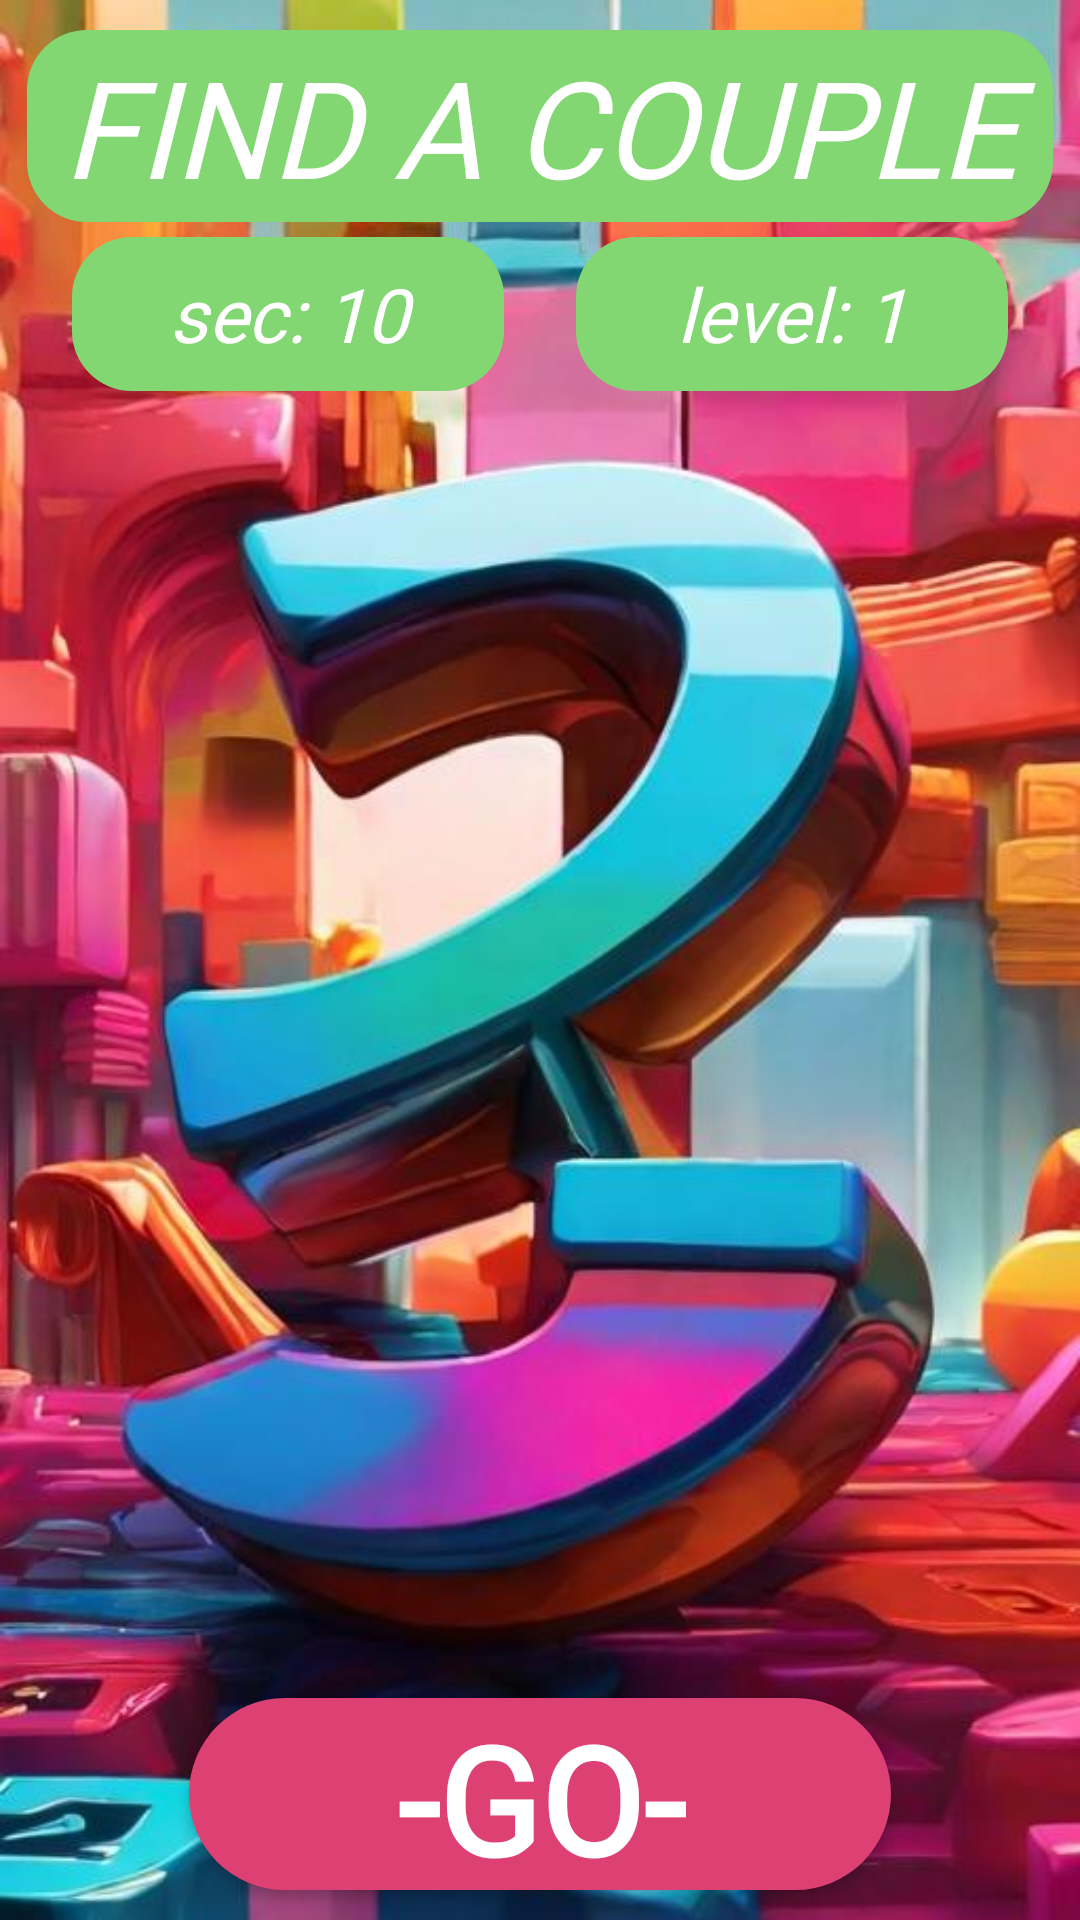

Reconstruct the res/layout file that produces this screen, plus the resources it refers to.
<!-- AndroidManifest.xml: application theme Theme.TestAppForEvamobi -->
<!-- res/layout/fragment_game.xml -->
<?xml version="1.0" encoding="utf-8"?>
<androidx.constraintlayout.widget.ConstraintLayout xmlns:android="http://schemas.android.com/apk/res/android"
    xmlns:tools="http://schemas.android.com/tools"
    android:layout_width="match_parent"
    android:layout_height="match_parent"
    xmlns:app="http://schemas.android.com/apk/res-auto"
    tools:context=".view.fragments.GameFragment">

    <ImageView
        android:layout_width="match_parent"
        android:layout_height="match_parent"
        android:scaleType="centerCrop"
        android:src="@drawable/image_game"/>

    <TextView
        android:layout_width="0dp"
        android:layout_height="0dp"
        android:id="@+id/id_game_title"
        app:layout_constraintStart_toStartOf="parent"
        app:layout_constraintEnd_toEndOf="parent"
        android:background="@drawable/background_tv_menu"
        android:layout_marginTop="10dp"
        android:text="FIND A COUPLE"
        android:gravity="center"
        android:textColor="@color/white"
        android:textStyle="italic"
        android:fontFamily="@font/baloo"
        android:textSize="45sp"
        app:layout_constraintWidth_percent="0.95"
        app:layout_constraintHeight_percent="0.1"
        app:layout_constraintTop_toTopOf="parent"/>

    <TextView
        android:layout_width="0dp"
        android:layout_height="0dp"
        android:gravity="center"
        android:textColor="@color/white"
        android:text="sec: 10"
        android:textStyle="italic"
        android:fontFamily="@font/baloo"
        android:textSize="25sp"
        android:background="@drawable/background_tv_menu"
        android:layout_marginTop="5dp"
        app:layout_constraintHeight_percent="0.08"
        app:layout_constraintWidth_percent="0.4"
        android:id="@+id/id_game_tv_timer"
        app:layout_constraintEnd_toStartOf="@id/id_game_tv_level"
        app:layout_constraintStart_toStartOf="parent"
        app:layout_constraintTop_toBottomOf="@id/id_game_title"/>

    <TextView
        android:layout_width="0dp"
        android:layout_height="0dp"
        android:textColor="@color/white"
        android:text="level: 1"
        android:gravity="center"
        android:textStyle="italic"
        android:fontFamily="@font/baloo"
        android:textSize="25sp"
        android:background="@drawable/background_tv_menu"
        android:layout_marginTop="5dp"
        app:layout_constraintStart_toEndOf="@id/id_game_tv_timer"
        app:layout_constraintHeight_percent="0.08"
        app:layout_constraintWidth_percent="0.4"
        android:id="@+id/id_game_tv_level"
        app:layout_constraintEnd_toEndOf="parent"
        app:layout_constraintTop_toBottomOf="@id/id_game_title"/>

    <androidx.recyclerview.widget.RecyclerView
        android:layout_width="0dp"
        android:layout_height="0dp"
        android:id="@+id/id_game_rv"
        tools:listitem="@layout/item_rv"
        app:layoutManager="androidx.recyclerview.widget.LinearLayoutManager"
        app:layout_constraintWidth_percent="0.95"
        app:layout_constraintHeight_percent="0.65"
        app:layout_constraintStart_toStartOf="parent"
        app:layout_constraintEnd_toEndOf="parent"
        app:layout_constraintTop_toBottomOf="@id/id_game_tv_timer"
        app:layout_constraintBottom_toTopOf="@id/id_game_go_or_finish"/>

    <androidx.appcompat.widget.AppCompatButton
        android:layout_width="0dp"
        android:layout_height="0dp"
        android:id="@+id/id_game_go_or_finish"
        app:layout_constraintStart_toStartOf="parent"
        app:layout_constraintEnd_toEndOf="parent"
        app:layout_constraintWidth_percent="0.65"
        app:layout_constraintHeight_percent="0.1"
        style="@style/ButtonMenuStyle"
        android:text="-go-"
        android:textStyle="bold"
        android:textColor="@color/white"
        android:fontFamily="@font/baloo"
        android:textSize="50sp"
        android:layout_marginBottom="10dp"
        app:layout_constraintBottom_toBottomOf="parent"/>


</androidx.constraintlayout.widget.ConstraintLayout>
<!-- res/layout/item_rv.xml (included above) -->
<?xml version="1.0" encoding="utf-8"?>
<androidx.constraintlayout.widget.ConstraintLayout xmlns:android="http://schemas.android.com/apk/res/android"
    android:layout_width="match_parent"
    android:layout_height="wrap_content"
    xmlns:app="http://schemas.android.com/apk/res-auto">

    <androidx.constraintlayout.widget.ConstraintLayout
        android:layout_width="0dp"
        android:layout_height="75dp"
        android:layout_margin="5dp"
        android:id="@+id/id_item_rv_cl"
        android:background="@drawable/background_item_rv"
        app:layout_constraintStart_toStartOf="parent"
        app:layout_constraintEnd_toEndOf="parent"
        app:layout_constraintTop_toTopOf="parent">

        <TextView
            android:id="@+id/id_item_rv_tv"
            android:gravity="center"
            android:textColor="@color/white"
            android:text="2"
            android:textSize="40sp"
            android:textStyle="bold|italic"
            android:layout_width="match_parent"
            android:layout_height="match_parent"/>

    </androidx.constraintlayout.widget.ConstraintLayout>

</androidx.constraintlayout.widget.ConstraintLayout>
<!-- resources referenced by this layout -->
<resources>
  <!-- drawable background_item_rv (drawable) -->
  <?xml version="1.0" encoding="utf-8"?>
  <shape xmlns:android="http://schemas.android.com/apk/res/android"
  
      android:shape="rectangle">
      <solid android:color="#20b0f2"/>
      <corners android:radius="30dp"/>
  
  </shape>
  <!-- drawable background_tv_menu (drawable) -->
  <?xml version="1.0" encoding="utf-8"?>
  <shape xmlns:android="http://schemas.android.com/apk/res/android"
  
      android:shape="rectangle">
      <solid android:color="#82d772"/>
      <corners android:radius="20dp"/>
  
  </shape>
  <!-- drawable image_game: jpg bitmap (drawable, 63378 bytes) -->
  <style name="ButtonMenuStyle">
          <item name="android:background">@drawable/background_button_menu_selector</item>
      </style>
  <style name="Theme.TestAppForEvamobi" parent="Base.Theme.TestAppForEvamobi" />
  <!-- drawable background_button_menu_selector (drawable) -->
  <?xml version="1.0" encoding="utf-8"?>
  <selector xmlns:android="http://schemas.android.com/apk/res/android">
  
      <item android:state_pressed="true" android:drawable="@drawable/background_button_menu_pressed"/>
      <item android:drawable="@drawable/background_button_menu"/>
  
  </selector>
  <style name="Base.Theme.TestAppForEvamobi" parent="Theme.Material3.DayNight.NoActionBar">
          
          
      </style>
  <!-- drawable background_button_menu_pressed (drawable) -->
  <?xml version="1.0" encoding="utf-8"?>
  <shape xmlns:android="http://schemas.android.com/apk/res/android"
  
      android:shape="rectangle">
      <solid android:color="#b11e4e"/>
      <corners android:radius="40dp"/>
  
  </shape>
  <!-- drawable background_button_menu (drawable) -->
  <?xml version="1.0" encoding="utf-8"?>
  <shape xmlns:android="http://schemas.android.com/apk/res/android"
  
      android:shape="rectangle">
      <solid android:color="#dd4073"/>
      <corners android:radius="40dp"/>
  
  </shape>
  <!-- not gathered from this repository: default colours our renderer supplied (Android Studio template values) -->
  <color name="white">#FFFFFFFF</color>
</resources>
